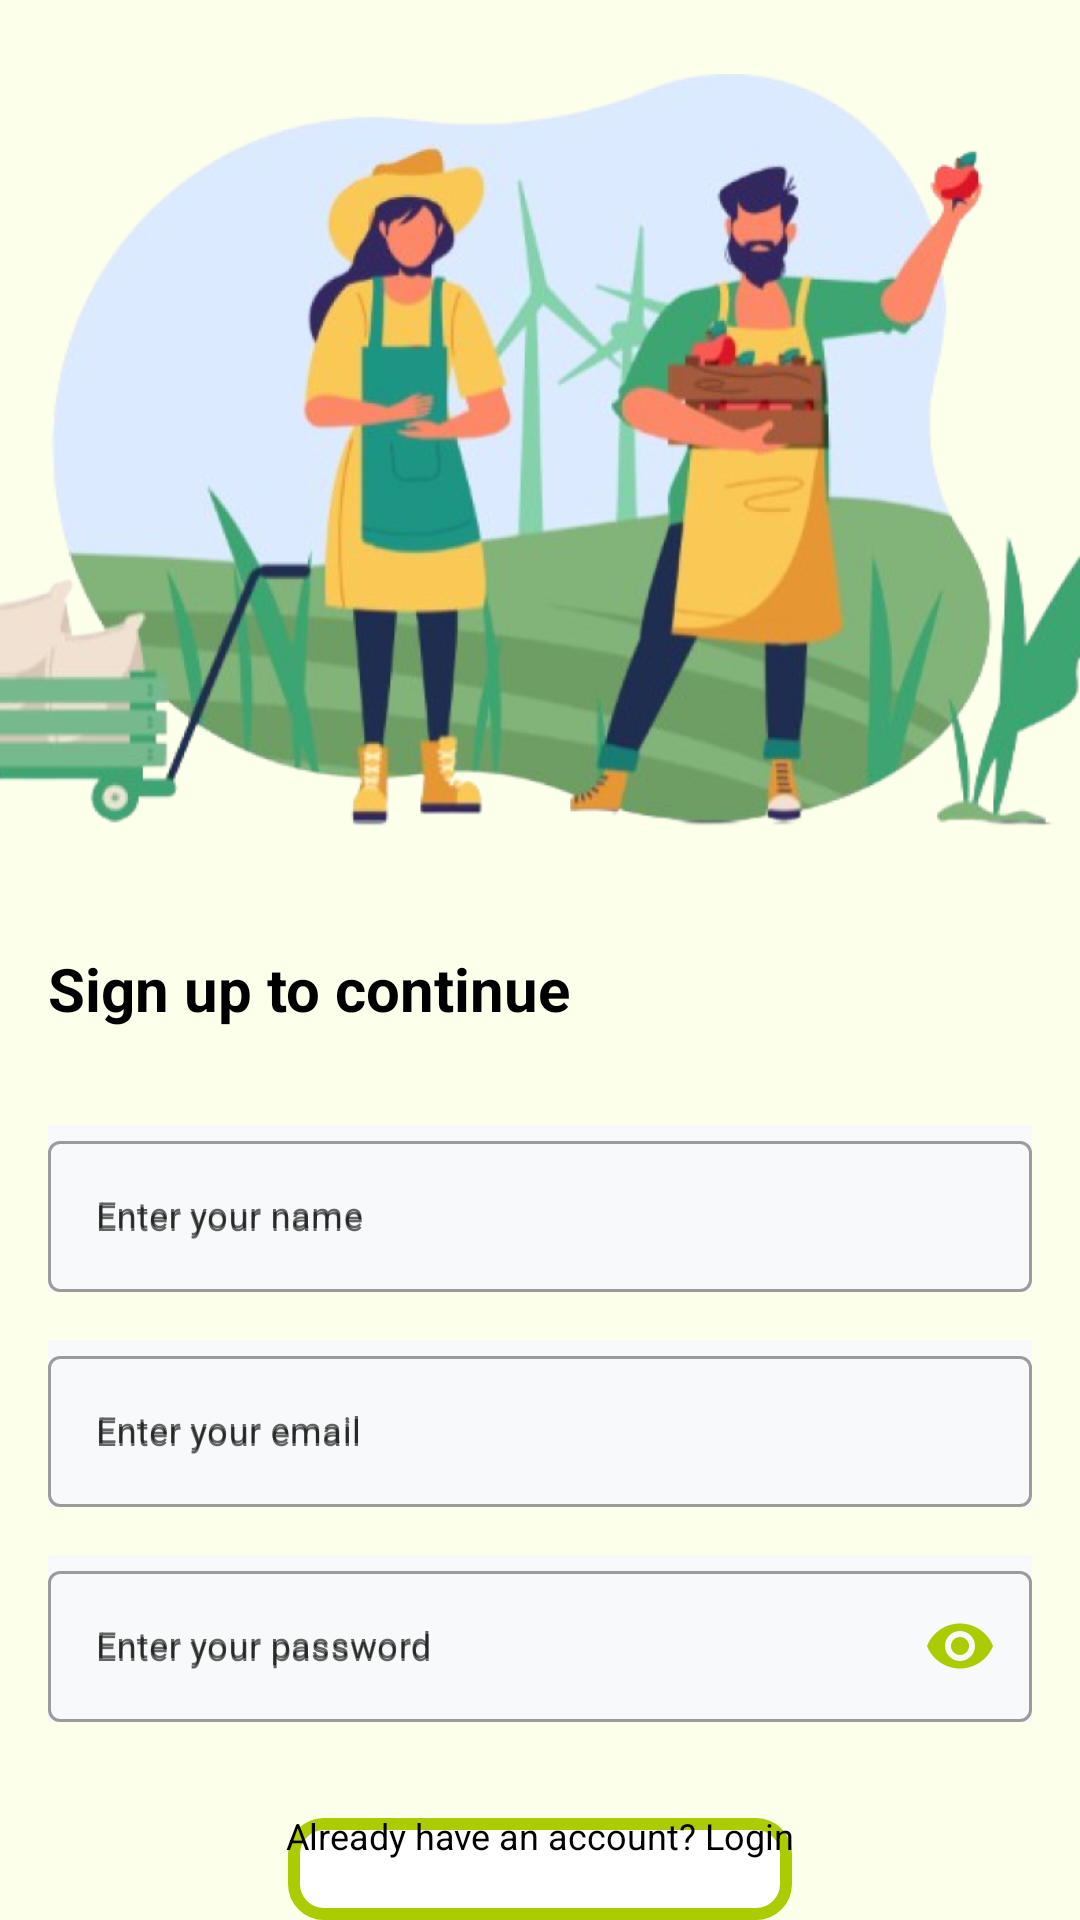

Reconstruct the res/layout file that produces this screen, plus the resources it refers to.
<!-- AndroidManifest.xml: activity theme AboveAppBarColourlightGreen -->
<!-- res/layout/activity_sign_up.xml -->
<?xml version="1.0" encoding="utf-8"?>
<androidx.constraintlayout.widget.ConstraintLayout xmlns:android="http://schemas.android.com/apk/res/android"
    xmlns:app="http://schemas.android.com/apk/res-auto"
    xmlns:tools="http://schemas.android.com/tools"
    android:layout_width="match_parent"
    android:background="@color/background"
    android:layout_height="match_parent"
    tools:context=".Activity.SignUpActivity">
    <LinearLayout
        app:layout_constraintTop_toTopOf="parent"
        app:layout_constraintLeft_toLeftOf="parent"
        app:layout_constraintRight_toRightOf="parent"
        android:layout_width="match_parent"
        android:layout_height="wrap_content"
        android:orientation="vertical">
        <ImageView
            android:layout_width="match_parent"
            android:layout_height="300dp"
            android:src="@drawable/img"/>
        <TextView
            android:id="@+id/generaltv"
            android:layout_marginLeft="16dp"
            android:layout_width="match_parent"
            android:layout_height="wrap_content"
            android:layout_marginTop="16dp"
            android:text="Sign up to continue"
            android:textColor="@color/black"
            android:textStyle="bold"
            android:textSize="20sp"/>
        <com.google.android.material.textfield.TextInputLayout
            android:layout_marginTop="32dp"
            android:id="@+id/textInputLayout"
            style="@style/Widget.MaterialComponents.TextInputLayout.OutlinedBox"
            android:layout_width="match_parent"
            android:layout_height="wrap_content"
            android:layout_marginStart="16dp"
            android:hint="Enter your name"
            android:layout_marginEnd="16dp"
            android:background="#f8f9fa">
            <com.google.android.material.textfield.TextInputEditText
                android:id="@+id/et_name"
                android:hint="Enter your name"
                android:inputType="text"
                android:textColor="@color/black"
                android:textSize="12sp"
                android:layout_width="match_parent"
                android:layout_height="wrap_content" />
        </com.google.android.material.textfield.TextInputLayout>

        <com.google.android.material.textfield.TextInputLayout
            android:id="@+id/textInputLayout1"
            style="@style/Widget.MaterialComponents.TextInputLayout.OutlinedBox"
            android:layout_width="match_parent"
            android:layout_height="wrap_content"
            android:layout_marginTop="16dp"
            android:layout_marginStart="16dp"
            android:hint="Enter your email"
            android:layout_marginEnd="16dp"
            android:background="#f8f9fa">
            <com.google.android.material.textfield.TextInputEditText
                android:id="@+id/et_email"
                android:hint="Enter your email"
                android:inputType="text"
                android:textColor="@color/black"
                android:textSize="12sp"
                android:layout_width="match_parent"
                android:layout_height="wrap_content" />
        </com.google.android.material.textfield.TextInputLayout>
        <com.google.android.material.textfield.TextInputLayout
            android:id="@+id/textInputLayout3"
            style="@style/Widget.MaterialComponents.TextInputLayout.OutlinedBox"
            android:layout_width="match_parent"
            android:layout_height="wrap_content"
            android:layout_marginTop="16dp"
            android:layout_marginStart="16dp"
            android:hint="Enter your password"
            android:layout_marginEnd="16dp"
            app:passwordToggleEnabled="true"
            app:passwordToggleTint="@color/main_color"
            android:background="#f8f9fa">
            <com.google.android.material.textfield.TextInputEditText
                android:id="@+id/et_password"
                android:hint="Enter your password"
                android:inputType="textPassword"
                android:textColor="@color/black"
                android:textSize="12sp"
                android:layout_width="match_parent"
                android:layout_height="wrap_content" />
        </com.google.android.material.textfield.TextInputLayout>
        <TextView
            android:id="@+id/Sign_Up_Btn"
            android:layout_width="match_parent"
            android:layout_height="wrap_content"
            android:layout_marginTop="32dp"
            android:layout_marginLeft="96dp"
            android:layout_marginRight="96dp"
            android:background="@drawable/button_bg"
            android:gravity="center"
            android:paddingTop="16dp"
            android:paddingBottom="16dp"
            android:text="Sign Up"
            android:textColor="@color/black"
            android:textSize="16sp"
            android:textStyle="bold" />

    </LinearLayout>
    <TextView
        android:layout_marginBottom="8dp"
        app:layout_constraintBottom_toBottomOf="parent"
        app:layout_constraintLeft_toLeftOf="parent"
        app:layout_constraintRight_toRightOf="parent"
        android:layout_marginTop="32dp"
        android:gravity="center_horizontal"
        android:id="@+id/LoginPageRedirect"
        android:layout_width="match_parent"
        android:layout_height="wrap_content"
        android:layout_gravity="bottom"
        android:paddingTop="12dp"
        android:paddingBottom="12dp"
        android:text="Already have an account? Login"
        android:textColor="@color/black"
        android:textSize="12dp" />
</androidx.constraintlayout.widget.ConstraintLayout>
<!-- resources referenced by this layout -->
<resources>
  <color name="background">#FCFFEA</color>
  <color name="black">#FF000000</color>
  <color name="main_color">#aacc00</color>
  <!-- drawable button_bg (drawable) -->
  <?xml version="1.0" encoding="utf-8"?>
  <ripple xmlns:android="http://schemas.android.com/apk/res/android"
      android:color="@color/white">
      <item android:id="@android:id/mask">
          <shape android:shape="rectangle">
              <solid android:color="@color/white" />
              <corners android:radius="10dp" />
          </shape>
      </item>
  
  
      <item android:id="@android:id/background">
          <shape android:shape="rectangle">
              <solid android:color="@color/white"/>
              <stroke android:color="@color/main_color"
                  android:width="4dp"/>
              <corners android:radius="10dp" />
          </shape>
      </item>
  </ripple>
  <!-- drawable img: png bitmap (drawable, 506003 bytes) -->
  <style name="AboveAppBarColourlightGreen" parent="Theme.MaterialComponents.Light.NoActionBar">
          <item name="colorPrimary">@color/main_color</item>
          <item name="colorPrimaryDark">@color/background</item>
          <item name="colorAccent">@color/main_color</item>
      </style>
  <color name="white">#FFFFFFFF</color>
</resources>
